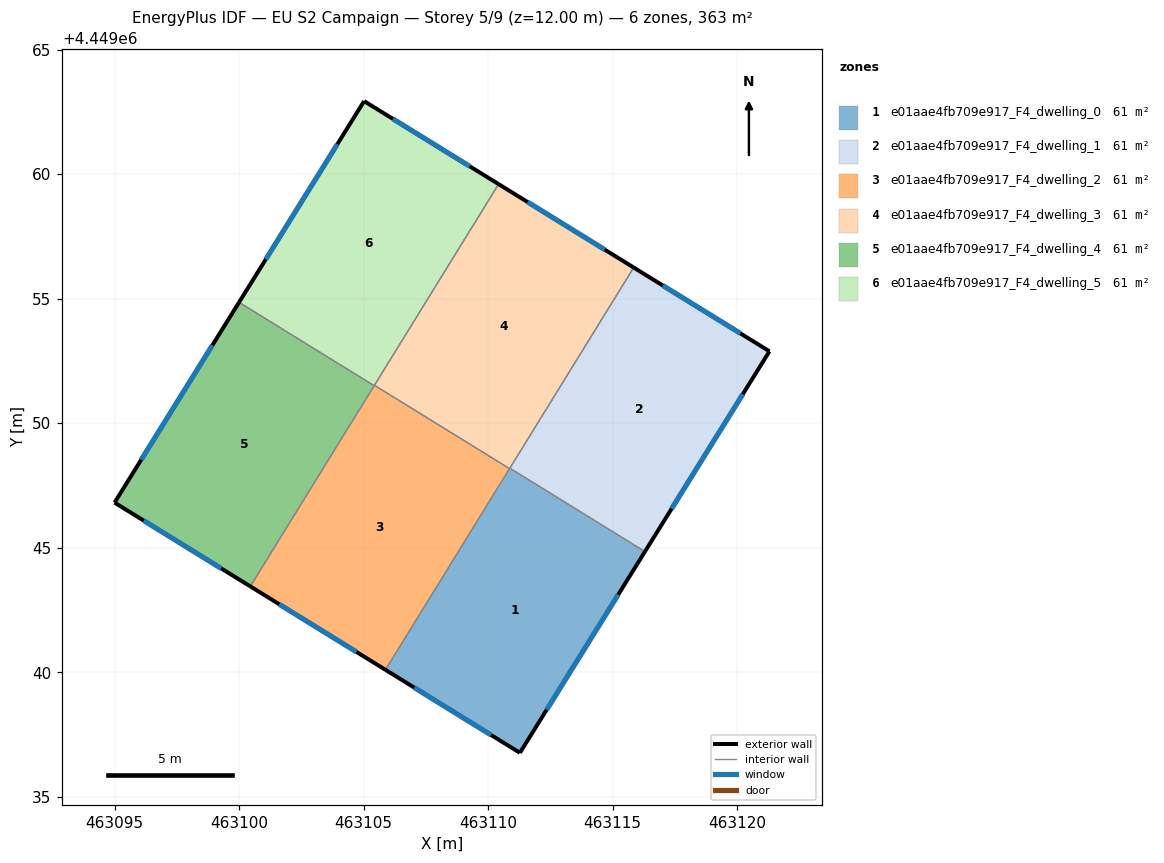
=== STOREY PLAN SPEC (per zone: floor XY polygon, exterior-wall plan segments, windows/doors) ===
zone 1: e01aae4fb709e917_F4_dwelling_0  (60.5 m²)
  floor: (463116.30, 4449044.86) (463111.28, 4449036.78) (463105.87, 4449040.11) (463110.87, 4449048.20)
  exterior wall: (463111.28, 4449036.78) – (463116.30, 4449044.86)  [9.5 m]
    window: (463112.35, 4449038.51) – (463115.22, 4449043.12)  [9.3 m²]
  exterior wall: (463105.87, 4449040.11) – (463111.28, 4449036.78)  [6.3 m]
    window: (463107.03, 4449039.39) – (463110.12, 4449037.49)  [6.2 m²]
  interior walls: 3
zone 2: e01aae4fb709e917_F4_dwelling_1  (60.5 m²)
  floor: (463121.30, 4449052.90) (463116.30, 4449044.86) (463110.87, 4449048.20) (463115.84, 4449056.26)
  exterior wall: (463121.30, 4449052.90) – (463115.84, 4449056.26)  [6.4 m]
    window: (463120.13, 4449053.62) – (463117.01, 4449055.54)  [6.3 m²]
  exterior wall: (463116.30, 4449044.86) – (463121.30, 4449052.90)  [9.5 m]
    window: (463117.37, 4449046.58) – (463120.23, 4449051.18)  [9.3 m²]
  interior walls: 2
zone 3: e01aae4fb709e917_F4_dwelling_2  (60.5 m²)
  floor: (463110.86, 4449048.18) (463105.87, 4449040.11) (463100.45, 4449043.46) (463105.43, 4449051.53)
  exterior wall: (463100.45, 4449043.46) – (463105.87, 4449040.11)  [6.4 m]
    window: (463101.61, 4449042.74) – (463104.71, 4449040.83)  [6.2 m²]
  interior walls: 4
zone 4: e01aae4fb709e917_F4_dwelling_3  (60.5 m²)
  floor: (463115.84, 4449056.26) (463110.86, 4449048.18) (463105.43, 4449051.53) (463110.42, 4449059.61)
  exterior wall: (463115.84, 4449056.26) – (463110.42, 4449059.61)  [6.4 m]
    window: (463114.68, 4449056.98) – (463111.58, 4449058.89)  [6.2 m²]
  interior walls: 4
zone 5: e01aae4fb709e917_F4_dwelling_4  (60.5 m²)
  floor: (463105.42, 4449051.52) (463100.45, 4449043.46) (463095.00, 4449046.82) (463100.00, 4449054.87)
  exterior wall: (463095.00, 4449046.82) – (463100.45, 4449043.46)  [6.4 m]
    window: (463096.17, 4449046.10) – (463099.28, 4449044.18)  [6.3 m²]
  exterior wall: (463100.00, 4449054.87) – (463095.00, 4449046.82)  [9.5 m]
    window: (463098.93, 4449053.14) – (463096.07, 4449048.54)  [9.3 m²]
  interior walls: 2
zone 6: e01aae4fb709e917_F4_dwelling_5  (60.5 m²)
  floor: (463110.42, 4449059.61) (463105.42, 4449051.52) (463100.00, 4449054.87) (463105.02, 4449062.95)
  exterior wall: (463105.02, 4449062.95) – (463100.00, 4449054.87)  [9.5 m]
    window: (463103.94, 4449061.21) – (463101.07, 4449056.60)  [9.3 m²]
  exterior wall: (463110.42, 4449059.61) – (463105.02, 4449062.95)  [6.3 m]
    window: (463109.26, 4449060.33) – (463106.18, 4449062.23)  [6.2 m²]
  interior walls: 3

=== DERIVED (storey summary) ===
Building: EU S2 Campaign
Storey: 5 of 9  (floor level z = 12.00 m)
Storey gross floor area: 363.1 m²
Zones on this storey: 6
  - e01aae4fb709e917_F4_dwelling_0: floor 60.5 m²; exterior wall 15.9 m (47.6 m²); 2 window(s) 15.5 m²; WWR 32.7%
  - e01aae4fb709e917_F4_dwelling_1: floor 60.5 m²; exterior wall 15.9 m (47.6 m²); 2 window(s) 15.6 m²; WWR 32.7%
  - e01aae4fb709e917_F4_dwelling_2: floor 60.5 m²; exterior wall 6.4 m (19.1 m²); 1 window(s) 6.2 m²; WWR 32.7%
  - e01aae4fb709e917_F4_dwelling_3: floor 60.5 m²; exterior wall 6.4 m (19.1 m²); 1 window(s) 6.2 m²; WWR 32.7%
  - e01aae4fb709e917_F4_dwelling_4: floor 60.5 m²; exterior wall 15.9 m (47.6 m²); 2 window(s) 15.6 m²; WWR 32.7%
  - e01aae4fb709e917_F4_dwelling_5: floor 60.5 m²; exterior wall 15.9 m (47.6 m²); 2 window(s) 15.5 m²; WWR 32.7%
Zone adjacency (shared interzone walls):
  - e01aae4fb709e917_F4_dwelling_0 ↔ e01aae4fb709e917_F4_dwelling_1
  - e01aae4fb709e917_F4_dwelling_0 ↔ e01aae4fb709e917_F4_dwelling_2
  - e01aae4fb709e917_F4_dwelling_0 ↔ e01aae4fb709e917_F4_dwelling_3
  - e01aae4fb709e917_F4_dwelling_1 ↔ e01aae4fb709e917_F4_dwelling_3
  - e01aae4fb709e917_F4_dwelling_2 ↔ e01aae4fb709e917_F4_dwelling_3
  - e01aae4fb709e917_F4_dwelling_2 ↔ e01aae4fb709e917_F4_dwelling_4
  - e01aae4fb709e917_F4_dwelling_2 ↔ e01aae4fb709e917_F4_dwelling_5
  - e01aae4fb709e917_F4_dwelling_3 ↔ e01aae4fb709e917_F4_dwelling_5
  - e01aae4fb709e917_F4_dwelling_4 ↔ e01aae4fb709e917_F4_dwelling_5